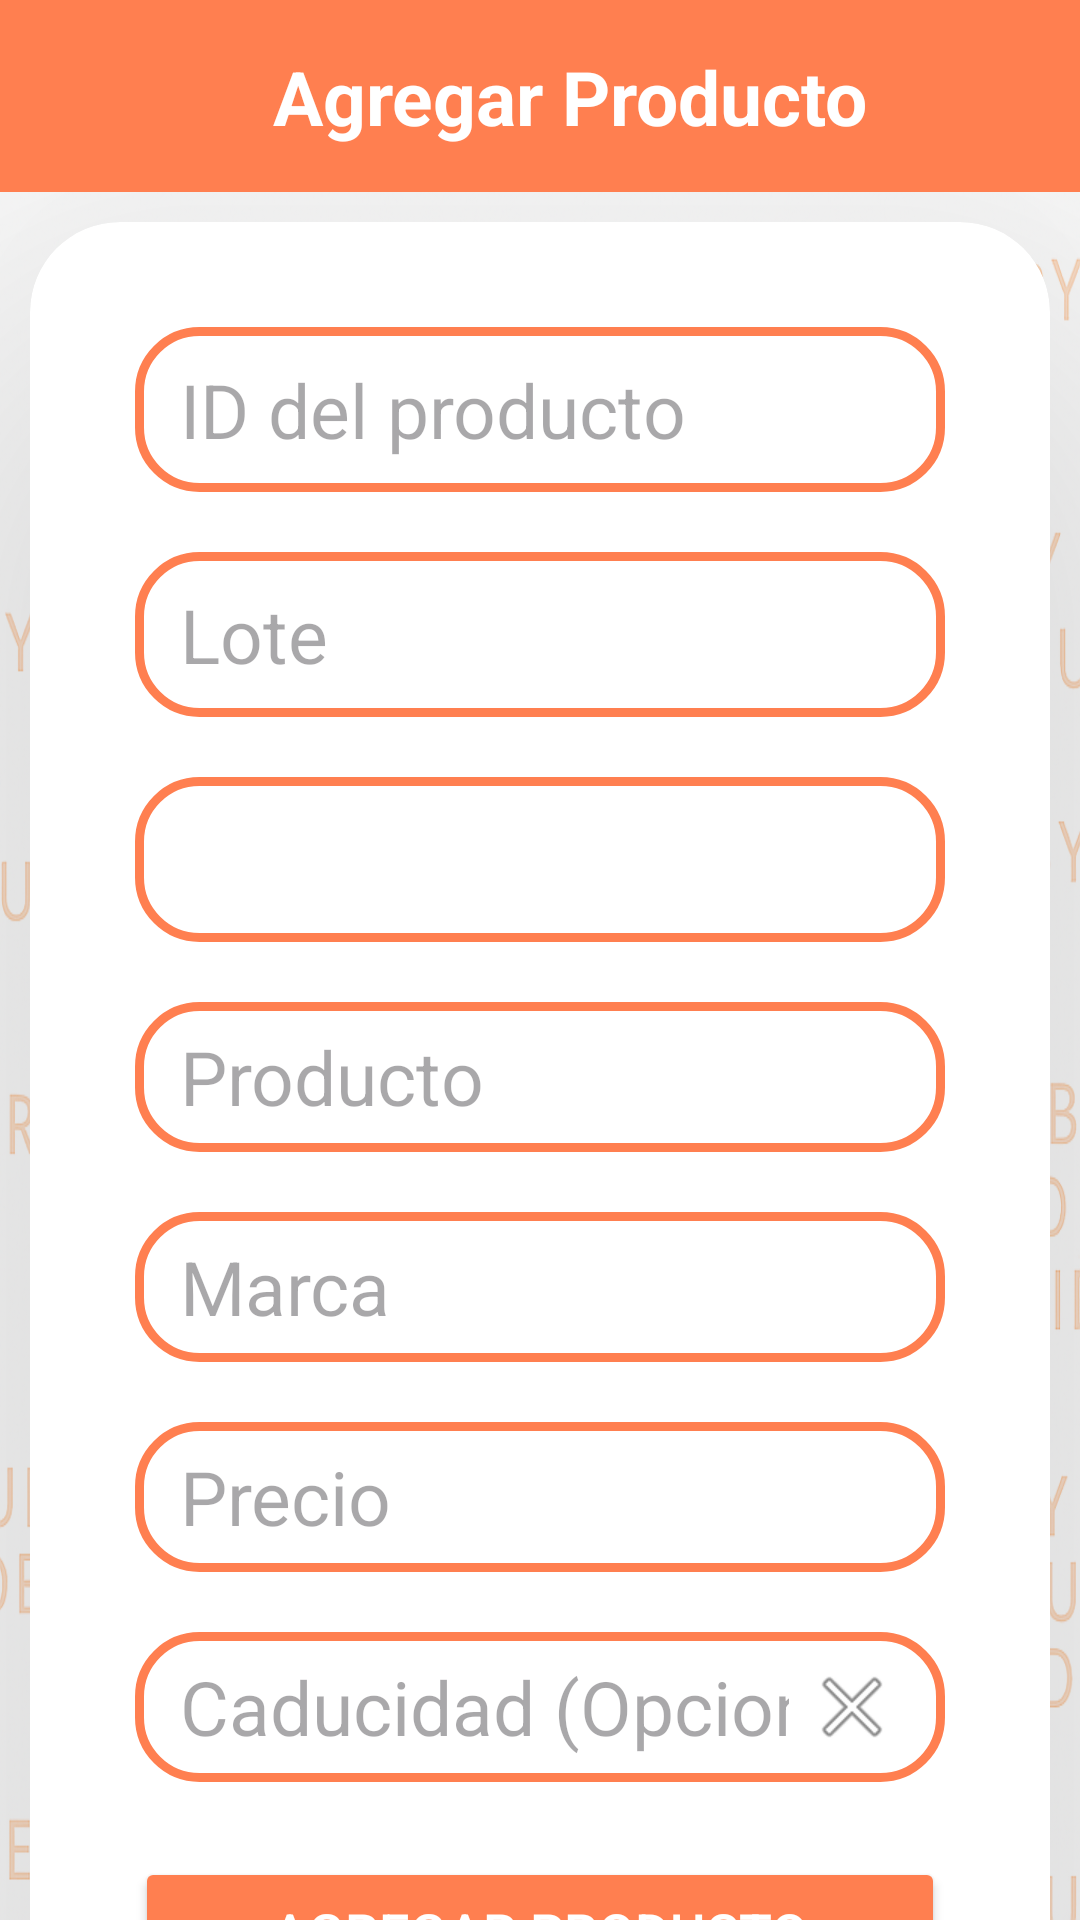

Write the Android layout XML for this screen, with the resource values it uses.
<!-- AndroidManifest.xml: application theme Theme.ByYourSide -->
<!-- res/layout/activity_agregar_productos.xml -->
<?xml version="1.0" encoding="utf-8"?>
<androidx.constraintlayout.widget.ConstraintLayout xmlns:android="http://schemas.android.com/apk/res/android"
    xmlns:app="http://schemas.android.com/apk/res-auto"
    xmlns:tools="http://schemas.android.com/tools"
    android:id="@+id/main"
    android:layout_width="match_parent"
    android:layout_height="match_parent"
    tools:context=".AgregarProducto">


    <androidx.appcompat.widget.Toolbar
        android:id="@+id/toolbar_agregar_producto"
        android:layout_width="0dp"
        android:layout_height="?attr/actionBarSize"
        android:background="@color/coral"
        android:elevation="4dp"
        app:layout_constraintEnd_toEndOf="parent"
        app:layout_constraintStart_toStartOf="parent"
        app:layout_constraintTop_toTopOf="parent"
        app:contentInsetStart="0dp"
        app:contentInsetEnd="0dp"
        app:contentInsetRight="0dp"
        app:contentInsetLeft="0dp"
        app:contentInsetStartWithNavigation="0dp">

        <androidx.constraintlayout.widget.ConstraintLayout
            android:layout_width="match_parent"
            android:layout_height="match_parent">

            <ImageView
                android:id="@+id/btn_volver_opciones_comercio"
                android:layout_width="wrap_content"
                android:layout_height="wrap_content"
                android:padding="10dp"
                android:src="@drawable/flecha_volver"
                app:tint="@android:color/white"
                app:layout_constraintTop_toTopOf="parent"
                app:layout_constraintBottom_toBottomOf="parent"
                app:layout_constraintStart_toStartOf="parent"
                app:layout_constraintEnd_toStartOf="@+id/tv_title_agregar_producto"
                app:layout_constraintHorizontal_chainStyle="spread" />

            <TextView
                android:id="@+id/tv_title_agregar_producto"
                android:layout_width="0dp"
                android:layout_height="wrap_content"
                android:gravity="center"
                android:text="@string/agregar_producto"
                android:textColor="@color/white"
                android:textSize="25sp"
                android:textStyle="bold"
                app:layout_constraintTop_toTopOf="parent"
                app:layout_constraintBottom_toBottomOf="parent"
                app:layout_constraintStart_toEndOf="@+id/btn_volver_opciones_comercio"
                app:layout_constraintEnd_toStartOf="@+id/space_derecho" />

            <Space
                android:id="@+id/space_derecho"
                android:layout_width="wrap_content"
                android:layout_height="wrap_content"
                app:layout_constraintTop_toTopOf="parent"
                app:layout_constraintBottom_toBottomOf="parent"
                app:layout_constraintStart_toEndOf="@+id/tv_title_agregar_producto"
                app:layout_constraintEnd_toEndOf="parent" />

        </androidx.constraintlayout.widget.ConstraintLayout>
    </androidx.appcompat.widget.Toolbar>

    <androidx.core.widget.NestedScrollView
        android:id="@+id/scroll_view_agregar_producto"
        android:layout_width="0dp"
        android:layout_height="0dp"
        android:fillViewport="true"
        android:background="@drawable/fondo_by_your_side"
        app:layout_constraintBottom_toBottomOf="parent"
        app:layout_constraintEnd_toEndOf="parent"
        app:layout_constraintStart_toStartOf="parent"
        app:layout_constraintTop_toBottomOf="@id/toolbar_agregar_producto">

        <LinearLayout
            android:layout_width="match_parent"
            android:layout_height="wrap_content"
            android:gravity="center"
            android:orientation="vertical">

            <androidx.cardview.widget.CardView
                android:id="@+id/cd_login_cliente"
                android:layout_width="wrap_content"
                android:layout_height="wrap_content"
                android:layout_margin="10dp"
                android:backgroundTint="@color/white"
                app:cardCornerRadius="30dp"
                app:cardElevation="90dp">

                <LinearLayout
                    android:id="@+id/linear_layout_cd_login_cliente"
                    android:layout_width="match_parent"
                    android:layout_height="match_parent"
                    android:layout_gravity="center_horizontal"
                    android:orientation="vertical"
                    android:padding="25dp">

                    <EditText
                        android:id="@+id/et_id_producto"
                        android:layout_width="wrap_content"
                        android:layout_height="55dp"
                        android:layout_margin="10dp"
                        android:background="@drawable/custom_edit_text"
                        android:ems="10"
                        android:hint="@string/id_producto"
                        android:inputType="text"
                        android:paddingLeft="15dp"
                        android:paddingRight="15dp"
                        android:textColor="@color/black"
                        android:textSize="25sp" />

                    <EditText
                        android:id="@+id/et_lote_producto"
                        android:layout_width="wrap_content"
                        android:layout_height="55dp"
                        android:layout_margin="10dp"
                        android:background="@drawable/custom_edit_text"
                        android:ems="10"
                        android:hint="@string/hint_lote"
                        android:inputType="text"
                        android:paddingLeft="15dp"
                        android:paddingRight="15dp"
                        android:textColor="@color/black"
                        android:textSize="25sp" />

                    <Spinner
                        android:id="@+id/spr_pais_agregar_producto"
                        android:layout_width="match_parent"
                        android:layout_height="55dp"
                        android:layout_margin="10dp"
                        android:background="@drawable/custom_edit_text" />

                    <EditText
                        android:id="@+id/et_nombre_producto_registro"
                        android:layout_width="wrap_content"
                        android:layout_height="50dp"
                        android:layout_margin="10dp"
                        android:background="@drawable/custom_edit_text"
                        android:ems="10"
                        android:hint="@string/hint_nombre_producto"
                        android:inputType="text"
                        android:paddingLeft="15dp"
                        android:paddingRight="15dp"
                        android:textColor="@color/black"
                        android:textSize="25sp" />

                    <EditText
                        android:id="@+id/et_marca_producto_registro"
                        android:layout_width="wrap_content"
                        android:layout_height="50dp"
                        android:layout_margin="10dp"
                        android:background="@drawable/custom_edit_text"
                        android:ems="10"
                        android:hint="@string/hint_marca"
                        android:inputType="text"
                        android:paddingLeft="15dp"
                        android:paddingRight="15dp"
                        android:textColor="@color/black"
                        android:textSize="25sp" />

                    <EditText
                        android:id="@+id/et_precio_producto"
                        android:layout_width="wrap_content"
                        android:layout_height="50dp"
                        android:layout_margin="10dp"
                        android:background="@drawable/custom_edit_text"
                        android:ems="10"
                        android:hint="@string/hint_precio"
                        android:inputType="numberDecimal"
                        android:digits="0123456789."
                        android:paddingLeft="15dp"
                        android:paddingRight="15dp"
                        android:textColor="@color/black"
                        android:textSize="25sp" />

                    <EditText
                        android:id="@+id/etd_fecha_caducidad"
                        android:layout_width="match_parent"
                        android:layout_height="50dp"
                        android:layout_margin="10dp"
                        android:background="@drawable/custom_edit_text"
                        android:inputType="date"
                        android:ems="10"
                        android:hint="@string/hint_fecha_caducidad"
                        android:paddingLeft="15dp"
                        android:paddingRight="15dp"
                        android:textColor="@color/black"
                        android:textSize="25sp"
                        android:focusable="false"
                        android:cursorVisible="false"
                        android:drawableEnd="@android:drawable/ic_menu_close_clear_cancel"
                        android:drawablePadding="5dp"/>

                    <Button
                        android:id="@+id/btn_agregar_producto"
                        android:layout_width="match_parent"
                        android:layout_height="50dp"
                        android:layout_marginTop="15dp"
                        android:layout_marginLeft="10dp"
                        android:layout_marginRight="10dp"
                        android:layout_marginBottom="15dp"
                        android:backgroundTint="@color/coral"
                        android:text="@string/agregar_producto"
                        android:textSize="18sp"
                        android:textColor="@color/white" />

                </LinearLayout>
            </androidx.cardview.widget.CardView>
        </LinearLayout>
    </androidx.core.widget.NestedScrollView>

</androidx.constraintlayout.widget.ConstraintLayout>
<!-- resources referenced by this layout -->
<resources>
  <color name="black">#FF000000</color>
  <color name="coral">#FF7F50</color>
  <color name="white">#FFFFFFFF</color>
  <!-- drawable custom_edit_text (drawable) -->
  <?xml version="1.0" encoding="utf-8"?>
  <shape xmlns:android="http://schemas.android.com/apk/res/android"
      android:shape="rectangle">
  
      <stroke
          android:width="3dp"
          android:color="@color/coral"/>
  
      <corners
          android:radius="20dp"/>
  
  </shape>
  <!-- drawable fondo_by_your_side: png bitmap (drawable, 786505 bytes) -->
  <string name="agregar_producto">Agregar Producto</string>
  <string name="hint_fecha_caducidad">Caducidad (Opcional)</string>
  <string name="hint_lote">Lote</string>
  <string name="hint_marca">Marca</string>
  <string name="hint_nombre_producto">Producto</string>
  <string name="hint_precio">Precio</string>
  <string name="id_producto">ID del producto</string>
  <style name="Theme.ByYourSide" parent="Base.Theme.ByYourSide" />
  <style name="Base.Theme.ByYourSide" parent="Theme.Material3.DayNight.NoActionBar">
          
          <item name="colorSurface">@android:color/white</item>
  
          <item name="colorOnSurface">@android:color/black</item>
  
          <item name="colorControlNormal">@android:color/black</item>
      </style>
</resources>
